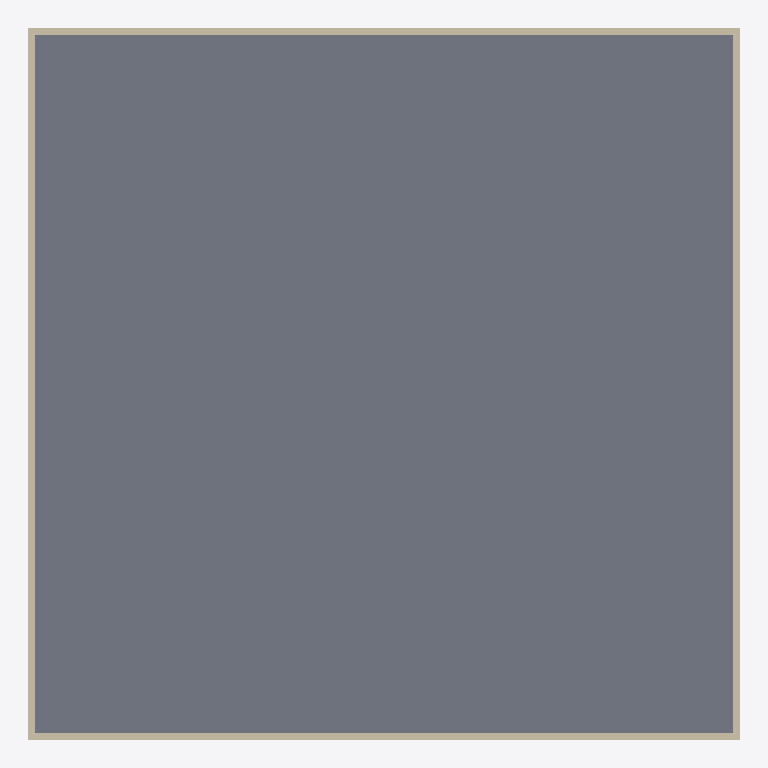
Plan cut of the same IFC building model at storey 'L1' (level 0.00 m, cut at 1.40 m), seen from above with north up, elements coloured by IFC class (only those large enough to see are counted): 4 walls (beige), 1 slab (grey). Cut surfaces are drawn darker.
Extent 22.2 m × 22.2 m × 12.5 m (x, y, z). Storeys (2): L1 at 0.00 m; L2 at 3.60 m. Elements (6): 4 IfcWallStandardCase, 1 IfcRoof, 1 IfcSlab.

HEADER;
FILE_DESCRIPTION(('ViewDefinition [CoordinationView_V2.0]','RevitIdentifiers [ContentGUID: 64ea63f2-7018-4fac-bb35-ac74cf59813c, VersionGUID: e9a19bc5-8003-462c-bac1-65944af77e70, NumberOfSaves: 0]','CoordinateReference [CoordinateBase: Shared Coordinates]'),'2;1');
FILE_NAME('Project1.ifc','2026-01-04T04:17:41+01:00',(''),(''),'ODA SDAI 25.12','Autodesk - Revit 26.3.0.37 (ENU) - 26.3.0.37','');
FILE_SCHEMA(('IFC2X3'));
ENDSEC;
DATA;
#18=IFCPROJECT('1awcFoS1XFhBirh7GmfdxC',#6,'Project Number',$,$,'Project Name','Project Status',(#13),#369);
#32=IFCSITE('1awcFoS1XFhBirh7GmfdxE',#6,'Default',$,$,#31,$,$,.ELEMENT.,(42,21,31,401672),(-71,-3,-24,-345703),0.0,$,$);
#22=IFCBUILDING('1awcFoS1XFhBirh7GmfdxD',#6,'Building Name',$,$,#21,$,'Building Name',.ELEMENT.,$,$,#19);
#25=IFCBUILDINGSTOREY('2JF4e6axWHqu3u0C1FZlmi',#6,'L1',$,$,#24,$,'L1',.ELEMENT.,0.0);
#29=IFCBUILDINGSTOREY('1ZGO8hrFCHqw0v0026FpFv',#6,'L2',$,$,#28,$,'L2',.ELEMENT.,3600.0000000000005);
#170=IFCSLAB('3fePl5W0D6BBh1PPHAxXej',#6,'Floor:Generic 300mm:1664093',$,$,#150,#169,'1664093',.FLOOR.);
#55=IFCWALLSTANDARDCASE('3fePl5W0D6BBh1PPHAxXtB',#6,'Basic Wall:Generic - 200mm:1663931',$,$,#37,#42,'1663931');
#92=IFCWALLSTANDARDCASE('3fePl5W0D6BBh1PPHAxXsl',#6,'Basic Wall:Generic - 200mm:1663967',$,$,#80,#84,'1663967');
#116=IFCWALLSTANDARDCASE('3fePl5W0D6BBh1PPHAxXfx',#6,'Basic Wall:Generic - 200mm:1664011',$,$,#104,#108,'1664011');
#140=IFCWALLSTANDARDCASE('3fePl5W0D6BBh1PPHAxXf2',#6,'Basic Wall:Generic - 200mm:1664050',$,$,#128,#132,'1664050');
ENDSEC;
